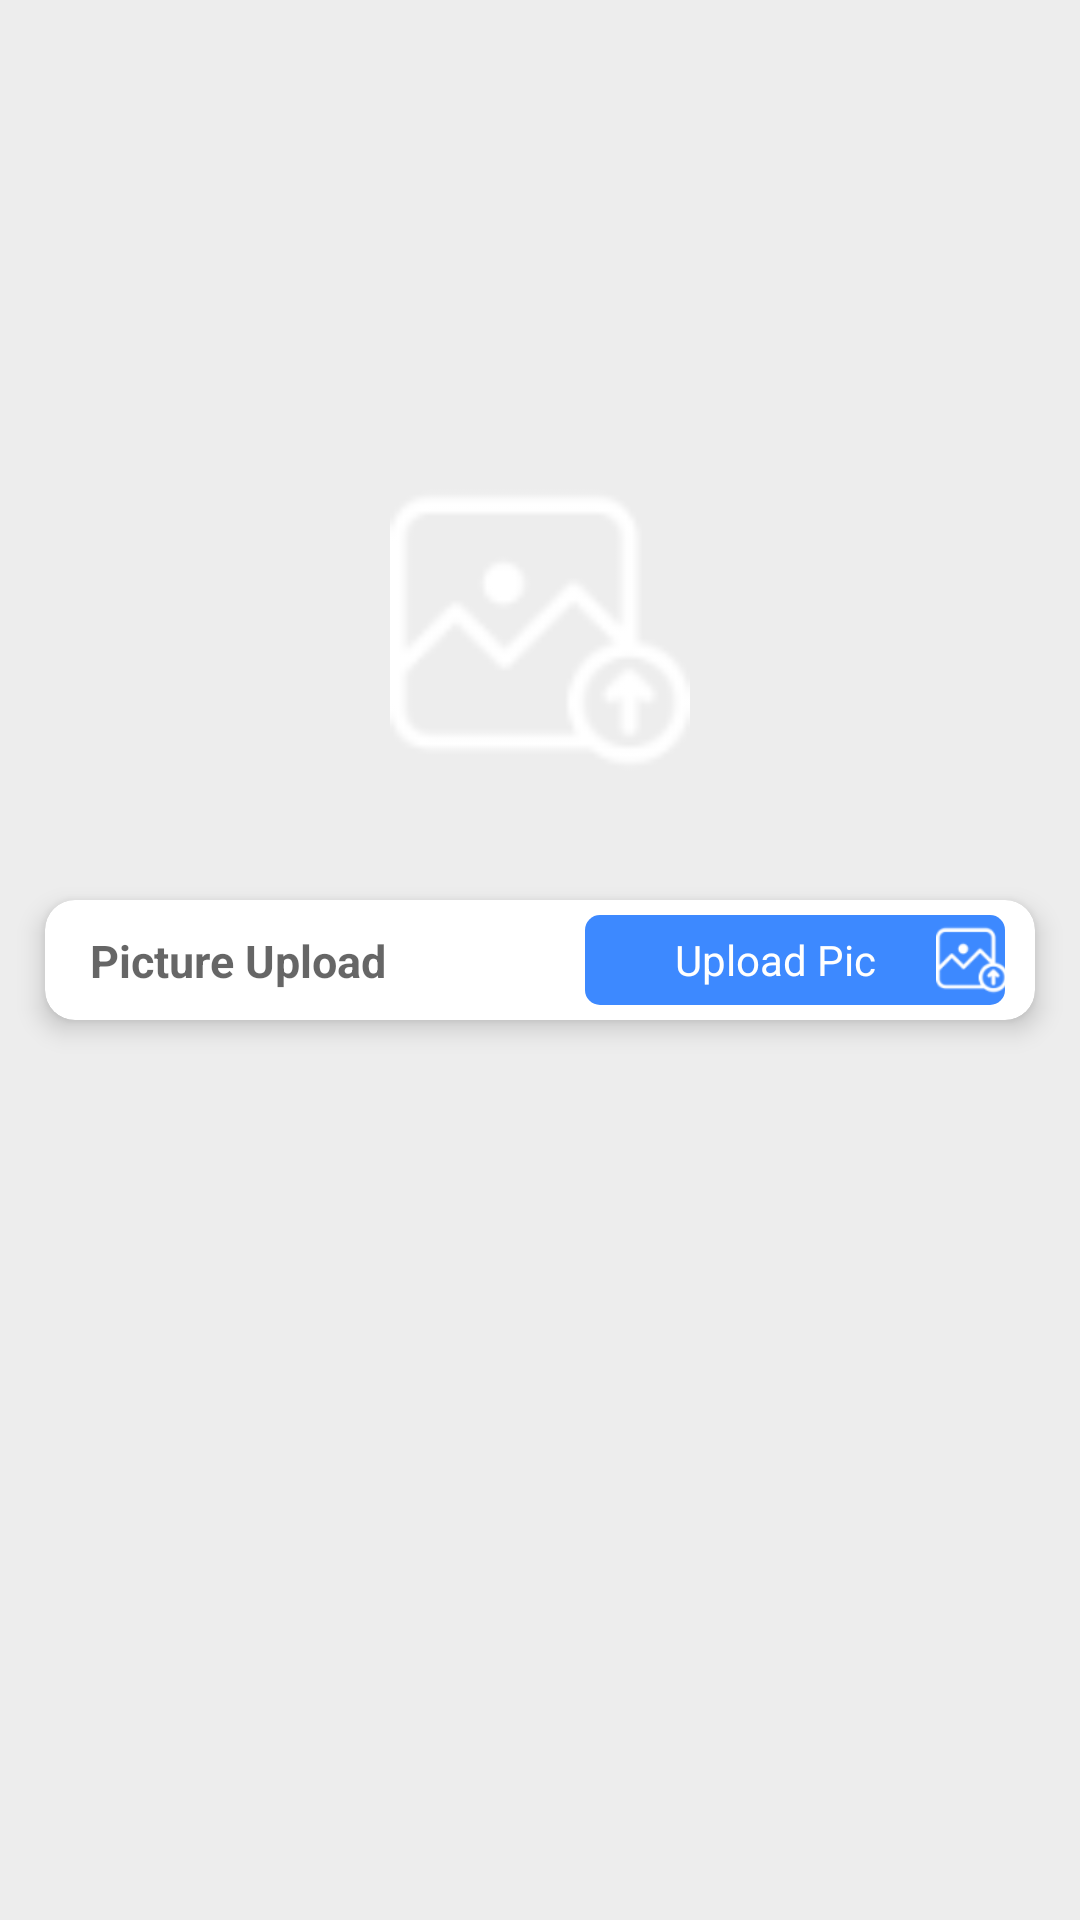

Layout XML and referenced resources for this Android screen:
<!-- AndroidManifest.xml: application theme Theme.EventPicCollector -->
<!-- res/layout/fragment_picuploading.xml -->
<?xml version="1.0" encoding="utf-8"?>
<RelativeLayout
    xmlns:android="http://schemas.android.com/apk/res/android"
    xmlns:tools="http://schemas.android.com/tools"
    android:layout_width="match_parent"
    android:layout_height="match_parent"
    android:background="@color/gray"
    xmlns:app="http://schemas.android.com/apk/res-auto"
    android:orientation="vertical">


    <LinearLayout
        android:id="@+id/card_app_photo1"
        android:layout_width="100dp"
        android:layout_height="100dp"
        android:layout_marginTop="10dp"
        android:elevation="5dp"
        android:gravity="center"
        android:layout_centerHorizontal="true"
        android:layout_above="@+id/card_app_photo"
        android:layout_marginBottom="30dp"
        app:layout_constraintLeft_toLeftOf="parent"
        android:layout_marginLeft="15dp"
        android:layout_marginRight="15dp"
        >


    <ImageView
        android:id="@+id/image"
        android:layout_gravity="center"
        android:layout_centerHorizontal="true"
        android:src="@drawable/upload"
        android:layout_width="match_parent"
        android:layout_height="match_parent"/>

    </LinearLayout>


    <androidx.cardview.widget.CardView
        android:id="@+id/card_app_photo"
        android:layout_width="match_parent"
        android:layout_height="@dimen/sp40"
        android:layout_marginTop="10dp"
        android:elevation="5dp"
        app:cardElevation="5dp"
        android:layout_centerInParent="true"
        app:cardCornerRadius="10dp"
        app:layout_constraintLeft_toLeftOf="parent"
        android:layout_marginLeft="15dp"
        android:layout_marginRight="15dp"
        android:layout_marginBottom="15dp">

        <TextView
            android:id="@+id/tv_app_photo"
            android:layout_width="wrap_content"
            android:layout_height="wrap_content"
            android:layout_marginLeft="15dp"
            android:layout_marginTop="10dp"
            android:hint="Picture Upload"
            android:textStyle="bold"
            android:gravity="center|left"
            android:textColor="@color/grey"
            android:textSize="15sp"/>

        <LinearLayout
            android:id="@+id/ll_appl_photo"
            android:layout_gravity="end|center"
            android:layout_marginRight="10dp"
            android:layout_marginLeft="10dp"
            android:elevation="8dp"
            android:layout_width="140dp"
            android:orientation="vertical"
            android:layout_height="wrap_content">


            <LinearLayout
                android:layout_width="140dp"
                android:background="@drawable/blue_box"
                android:layout_height="30dp">

                <TextView
                    android:textColor="@color/white"
                    android:textSize="14sp"
                    android:layout_marginLeft="30dp"
                    android:layout_gravity="center"
                    android:text="Upload Pic"
                    android:layout_width="wrap_content"
                    android:layout_height="wrap_content"/>

                <ImageView
                    android:layout_gravity="center"
                    android:layout_marginLeft="20dp"
                    android:layout_marginRight="20dp"
                    android:src="@drawable/upload"
                    android:layout_width="24dp"
                    android:layout_height="24dp"/>

            </LinearLayout>

        </LinearLayout>


    </androidx.cardview.widget.CardView>





</RelativeLayout>
<!-- resources referenced by this layout -->
<resources>
  <color name="gray">#EDEDED</color>
  <color name="grey">#808080</color>
  <color name="white">#ffffff</color>
  <dimen name="sp40">40sp</dimen>
  <!-- drawable blue_box (drawable) -->
  <?xml version="1.0" encoding="utf-8"?>
  <shape xmlns:android="http://schemas.android.com/apk/res/android"
      android:shape="rectangle">
      <corners android:radius="5sp"/>
      <solid android:color="@color/blue_light"/>
  
  </shape>
  <!-- drawable upload: png bitmap (drawable-hdpi, 914 bytes) -->
  <style name="Theme.EventPicCollector" parent="Theme.MaterialComponents.DayNight.NoActionBar">
          
          <item name="colorPrimary">@color/purple_500</item>
          <item name="colorPrimaryVariant">@color/purple_700</item>
          <item name="colorOnPrimary">@color/white</item>
          
          <item name="colorSecondary">@color/teal_200</item>
          <item name="colorSecondaryVariant">@color/teal_700</item>
          <item name="colorOnSecondary">@color/black</item>
          
          <item name="android:statusBarColor" tools:targetApi="l">?attr/colorPrimaryVariant</item>
          
      </style>
  <color name="blue_light">#3d89ff</color>
  <color name="purple_500">#f0a235</color>
  <color name="purple_700">#000000</color>
  <color name="teal_200">#FF03DAC5</color>
  <color name="teal_700">#FF018786</color>
  <color name="black">#000000</color>
</resources>
